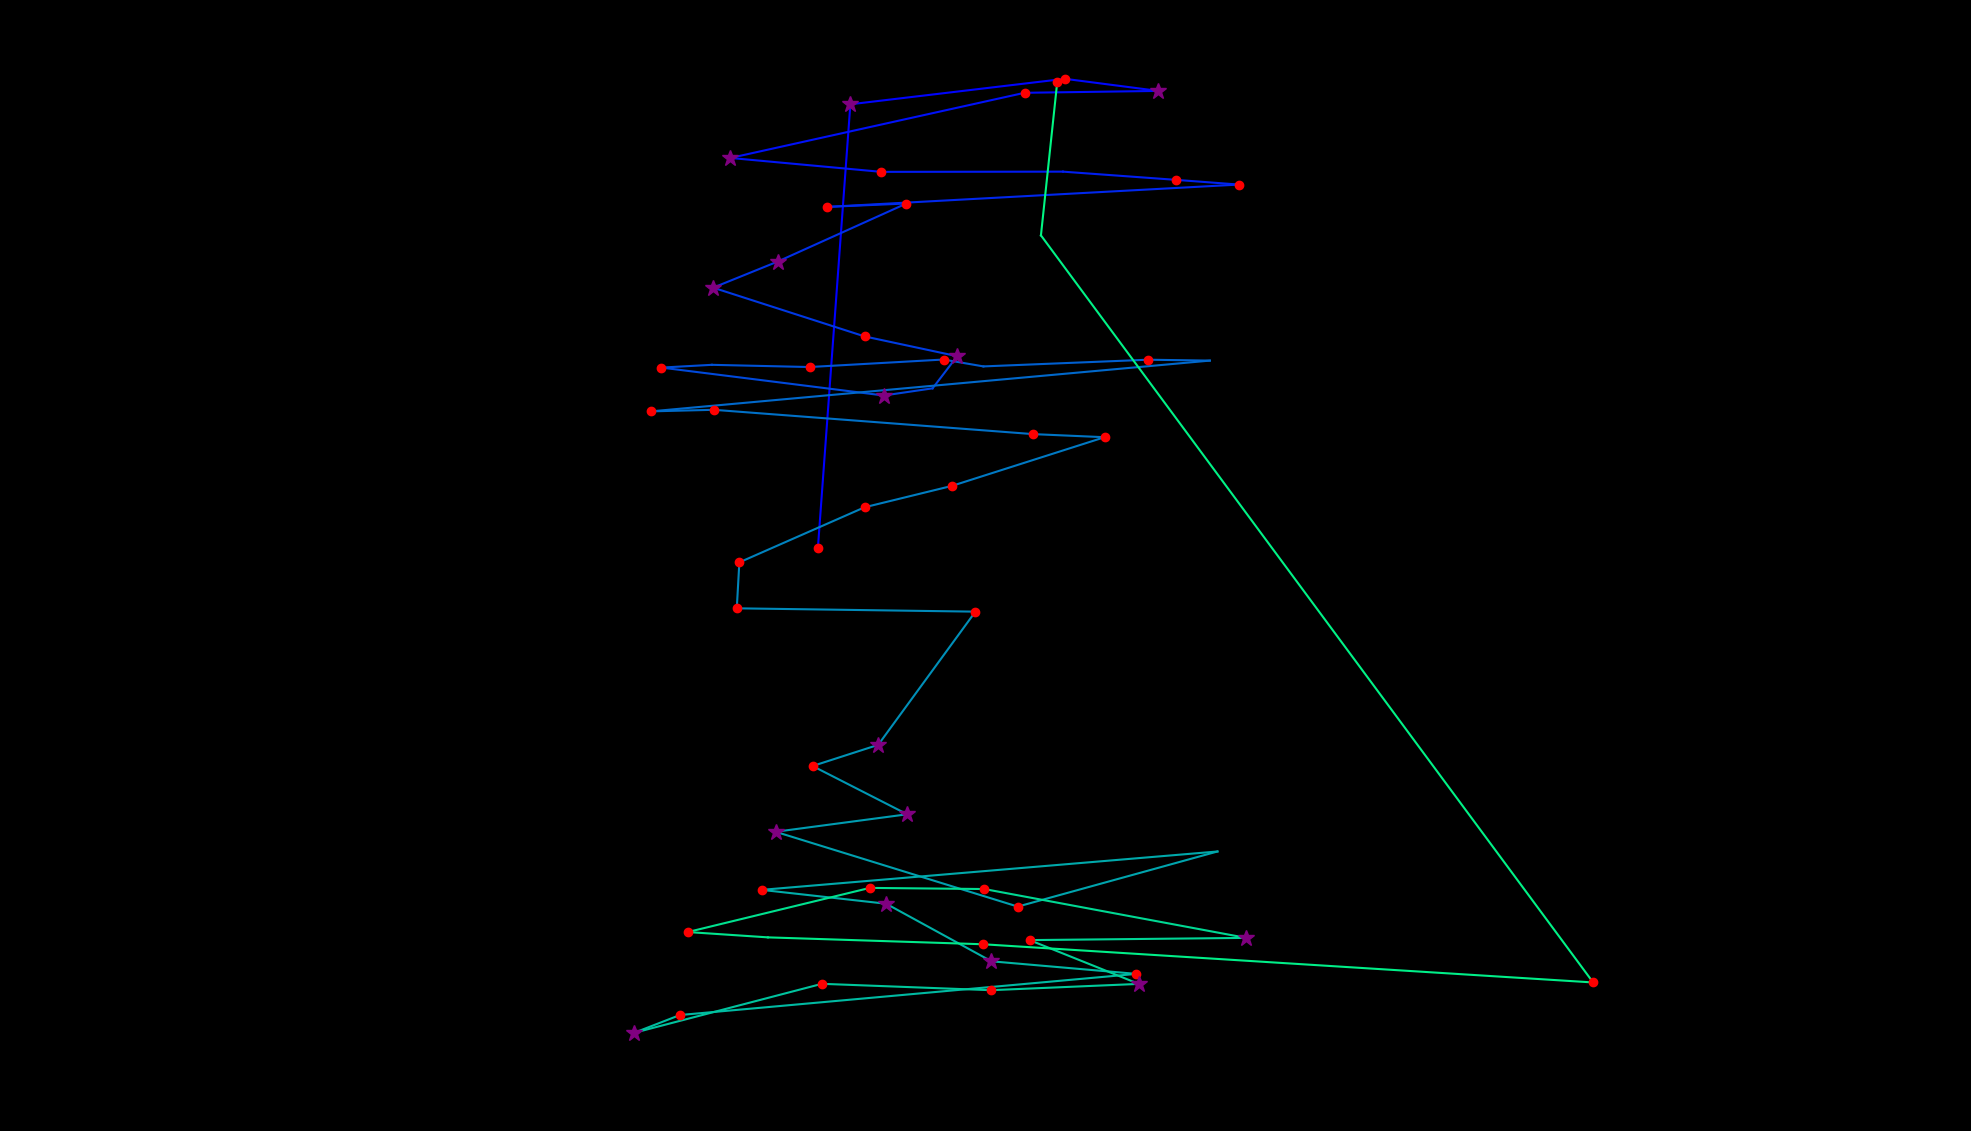

The file beside this chart, header and first rows:
fixation_id, timestamp, avg_gaze_x, avg_gaze_y, duration
0.0, 96.46, 1062, 757.6, 144.7
1.0, 614.9, 1104, 1333, 385.8
2.0, 1157, 1383, 1366, 144.7
3.0, 1326, 1504, 1351, 373.8
4.0, 1724, 1331, 1348, 168.8
5.0, 1953, 948.5, 1264, 385.8
6.0, 2375, 1145, 1246, 144.7
7.0, 2580, 1380, 1246, 96.46
8.0, 2713, 1527, 1235, 156.7
9.0, 2894, 1609, 1229, 144.7
10.0, 3219, 1074, 1200, 229.1
11.0, 3472, 1177, 1205, 229.1
12.0, 3786, 1010, 1129, 289.4
13.0, 4099, 926.2, 1095, 253.2
14.0, 4401, 1123, 1032, 132.6
15.0, 4606, 1243, 1006, 277.3
16.0, 4907, 1211, 964.5, 108.5
17.0, 5040, 1148, 955.2, 265.3
18.0, 5486, 859, 991.5, 180.9
19.0, 5691, 924.5, 995, 108.5
20.0, 5860, 1051, 992.2, 120.6
21.0, 6089, 1225, 1002, 132.6
22.0, 6246, 1277, 993, 108.5
23.0, 6390, 1491, 1002, 144.7
24.0, 6559, 1571, 1001, 108.5
25.0, 6752, 845.1, 934.6, 192.9
26.0, 6969, 927.1, 936.6, 168.8
27.0, 7307, 1342, 905, 156.7
28.0, 7488, 1434, 901, 132.6
29.0, 7680, 1236, 837.8, 144.7
30.0, 7861, 1123, 810, 192.9
31.0, 8163, 960.2, 738.5, 229.1
32.0, 8416, 956.9, 678.8, 156.7
33.0, 8657, 1267, 674.5, 241.1
34.0, 8922, 1140, 501.5, 325.5
35.0, 9296, 1055, 474, 180.9
36.0, 9573, 1178, 411.3, 253.2
37.0, 9863, 1007, 388.6, 313.5
38.0, 10261, 1322, 291.4, 205
39.0, 10707, 1581, 363, 108.5
40.0, 10888, 989.1, 313.2, 229.1
41.0, 11141, 1151, 295.1, 397.9
42.0, 11587, 1288, 220.4, 337.6
43.0, 11961, 1476, 204, 120.6
44.0, 12142, 883, 150.6, 120.6
45.0, 12286, 823.8, 127.6, 289.4
46.0, 12660, 1067, 191.2, 156.7
47.0, 12853, 1287, 182.9, 144.7
48.0, 13094, 1479, 191, 277.3
49.0, 13420, 1337, 247.9, 156.7
50.0, 13745, 1618, 250.8, 301.4
51.0, 14131, 1278, 314.2, 144.7
52.0, 14300, 1130, 315.7, 205
53.0, 14577, 893.3, 258.4, 132.6
54.0, 14746, 997.2, 251.5, 96.46
55.0, 14915, 1277, 242.5, 168.8
56.0, 15192, 2069, 192.9, 144.7
57.0, 15554, 1352, 1163, 108.5
58.0, 15711, 1373, 1363, 180.9
